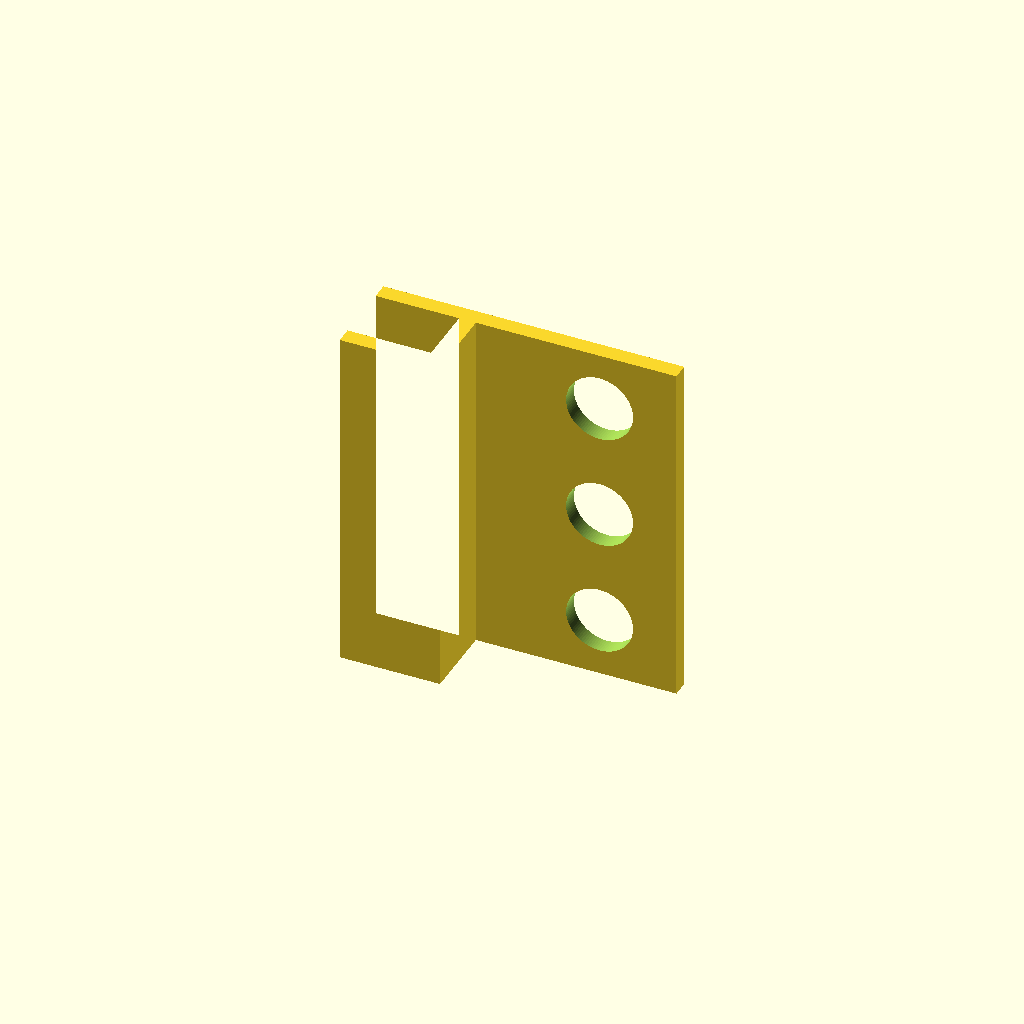
Cell 1: rendered with the file's own defaults.
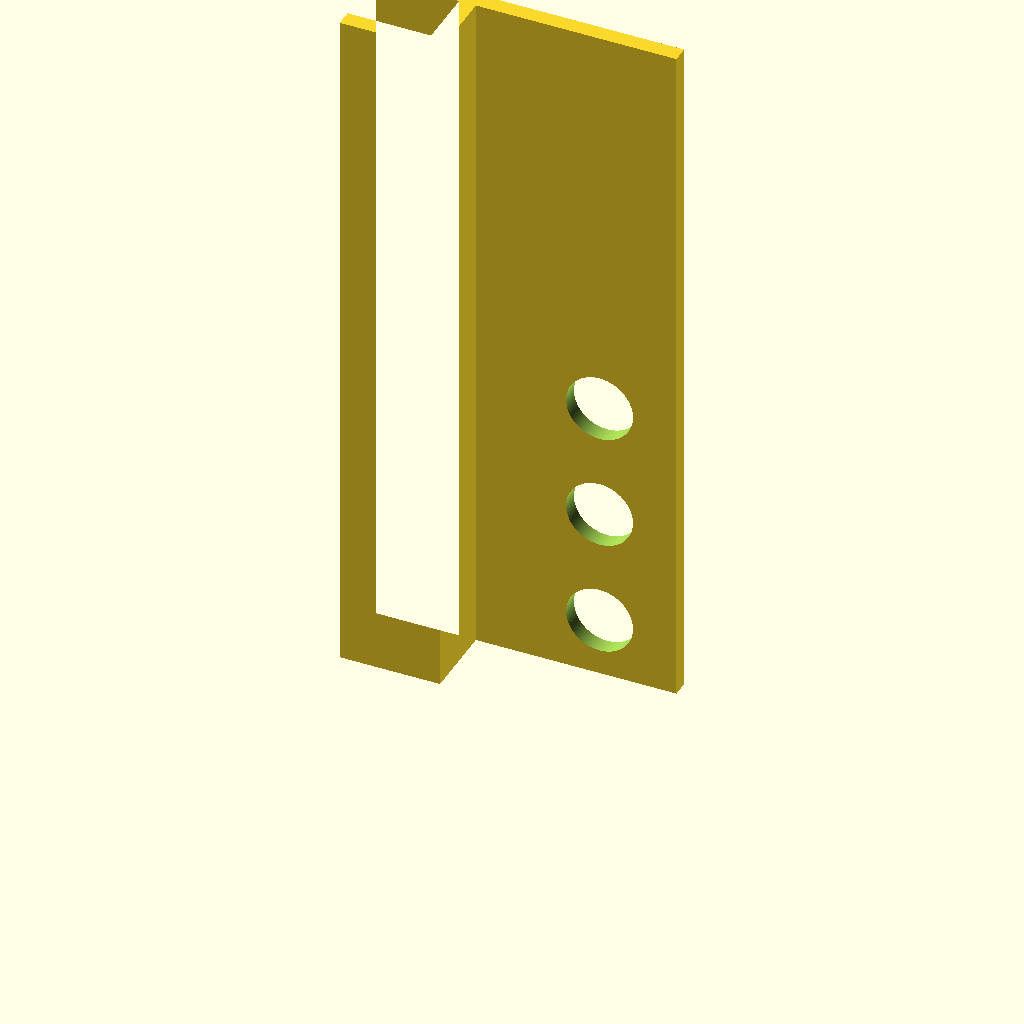
Cell 2: width = 210 (everything else at default).
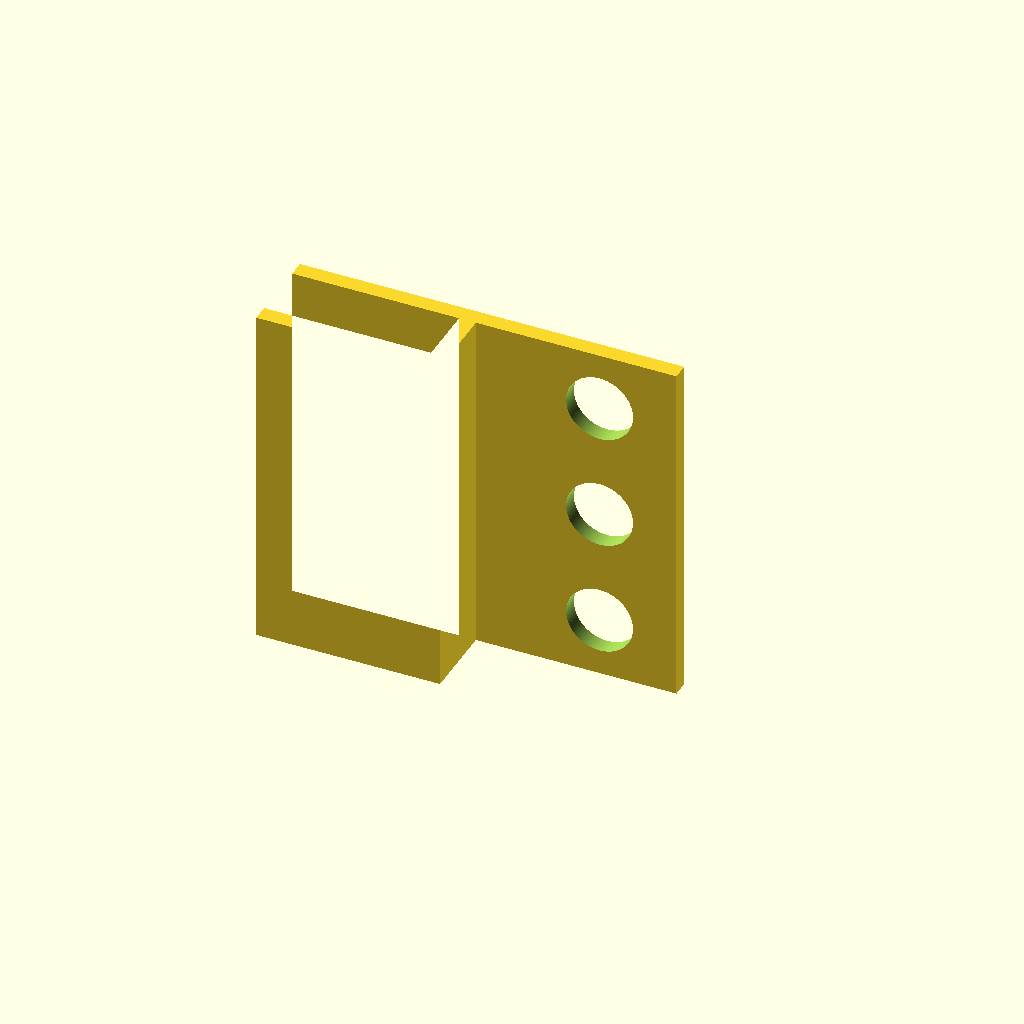
Cell 3: jaw_back = -50 (everything else at default).
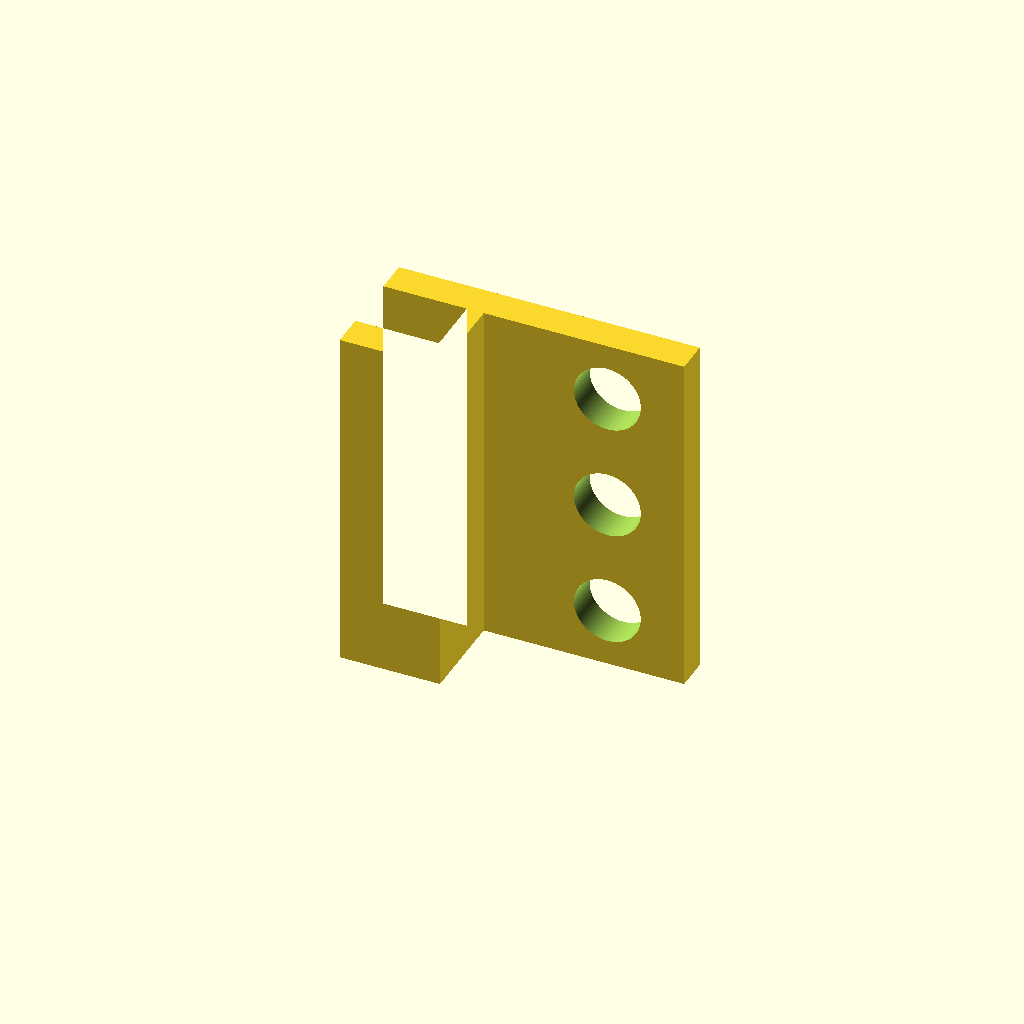
Cell 4: jaw_t = 10 (everything else at default).
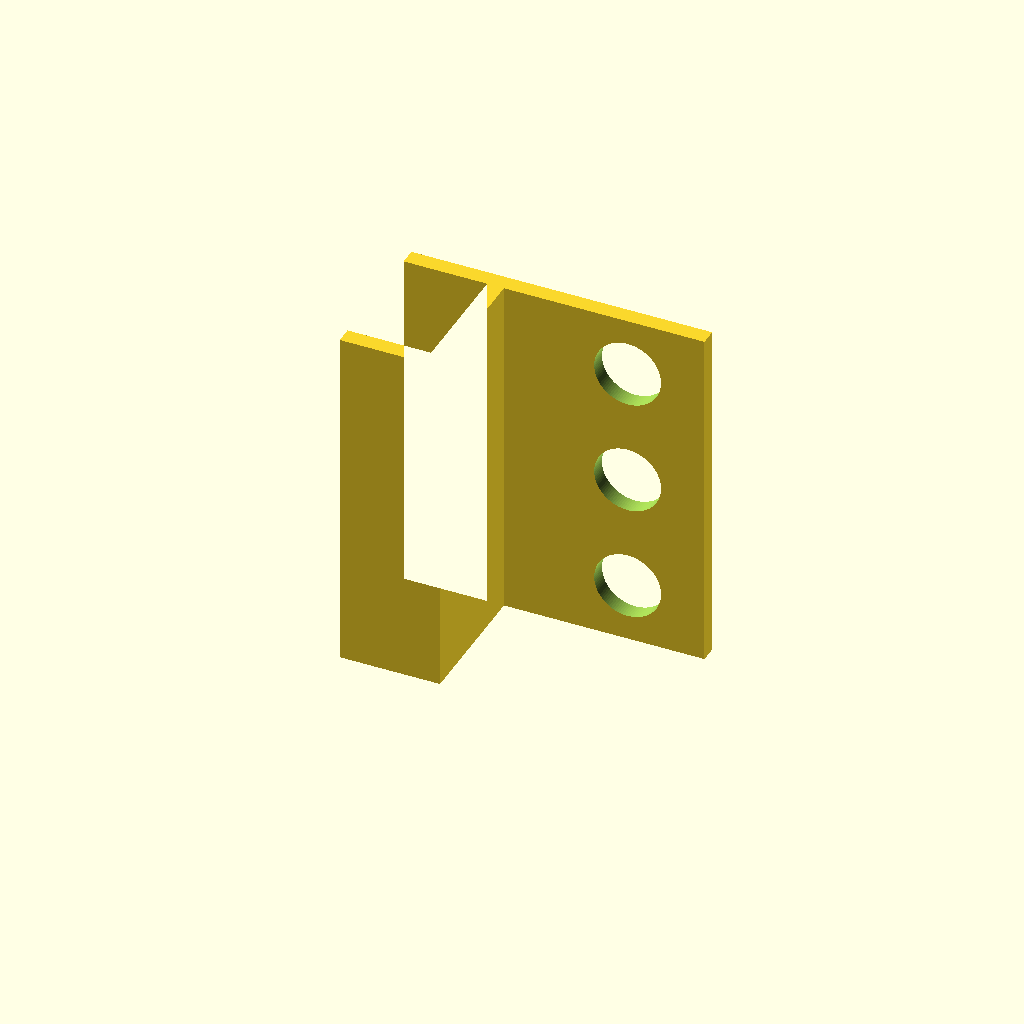
Cell 5 — gap set to 36, the other parameters unchanged.
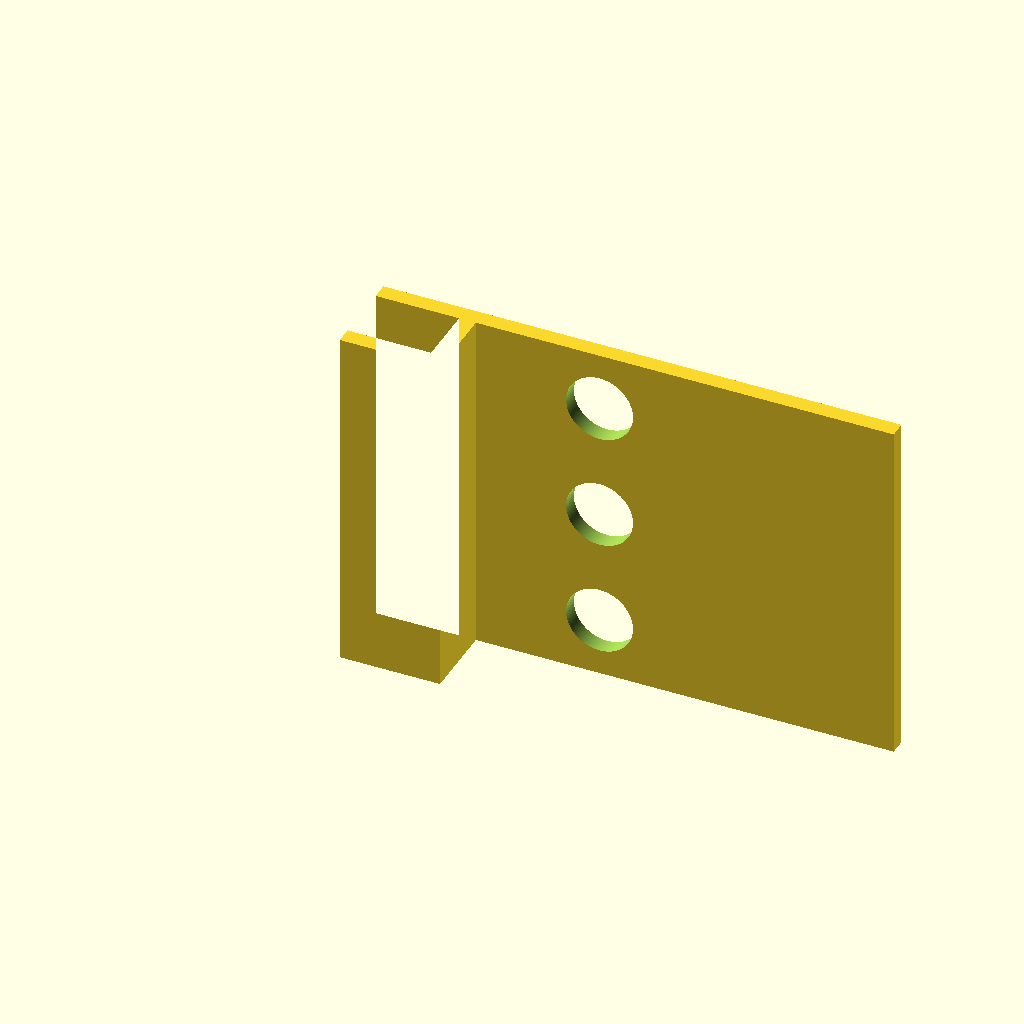
Cell 6 — arm_front set to 130, the other parameters unchanged.
One fixed orthographic camera (rotation 55°, 0°, 25°; colour scheme Cornfield) for every cell.
OpenSCAD source file bench/heldout/mutants/shelf_pipette_holder__gap_18.scad:
// KNOWN-WRONG PART (must fail): the jaw gap is 18 mm (no clearance) instead of 18.4
// Holder for 3 single-channel pipettes that clamps onto the front edge of an 18 mm shelf
// Category: quick fixes. A C-shaped clamp (spine, bottom jaw, top jaw) whose top jaw continues
// forward as an arm with three 20 mm holes; each pipette drops in and hangs by its handle.
// Modelled in print orientation: lying on its side, the profile in XY extruded along Z
// (in use +Y is up and +X points away from the shelf), so the jaws print as plain walls.
// Print: PETG (springier than PLA), 0.2 mm layers, 4 perimeters.
// SPDX-License-Identifier: CERN-OHL-P-2.0

/* [Holder] */
width = 105;              // extrusion length (along the shelf edge)
spine = [0, 5];           // x from, x to
jaw_back = -25;           // both jaws reach back to x = -25
jaw_t = 5;
gap = 18;                 // 18 mm shelf + clearance
arm_front = 65;           // the top jaw continues forward to x = 65
hole_d = 20;
hole_x = 42;
hole_z = [17.5, 52.5, 87.5];

/* [Hidden] */
eps = 0.01;
H = jaw_t + gap + jaw_t;  // 28.4

difference() {
    linear_extrude(width) union() {
        translate([spine[0], 0]) square([spine[1] - spine[0], H]);
        translate([jaw_back, 0]) square([spine[1] - jaw_back, jaw_t]);
        translate([jaw_back, H - jaw_t]) square([arm_front - jaw_back, jaw_t]);
    }
    for (z = hole_z)
        translate([hole_x, H - jaw_t - 1, z]) rotate([-90, 0, 0]) cylinder(d = hole_d, h = jaw_t + 2, $fn = 96);
}
Customizer parameters (derived from the source; name, type, default, range or options):
width: number, default 105
spine: vector, default [0, 5]
jaw_back: number, default -25
jaw_t: number, default 5
gap: number, default 18
arm_front: number, default 65
hole_d: number, default 20
hole_x: number, default 42
hole_z: vector, default [17.5, 52.5, 87.5]
